Run: headless pygame with SDL's dummy video driver; simulated clock (each Clock.tick advances the game by its frame time, no real sleeping); random seed 0; keys injected as events and as key.get_pressed() state; mouse plan: one left click at the window centre at the start of phase 2, then a move to the lower-right quarter at the start of phase 3.
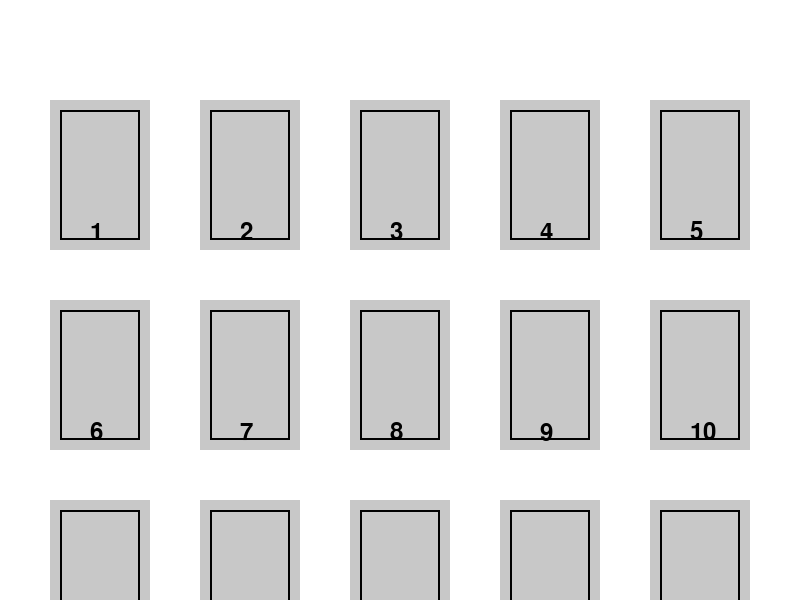
Frame 1 of 4 · flips 1–60 · no input
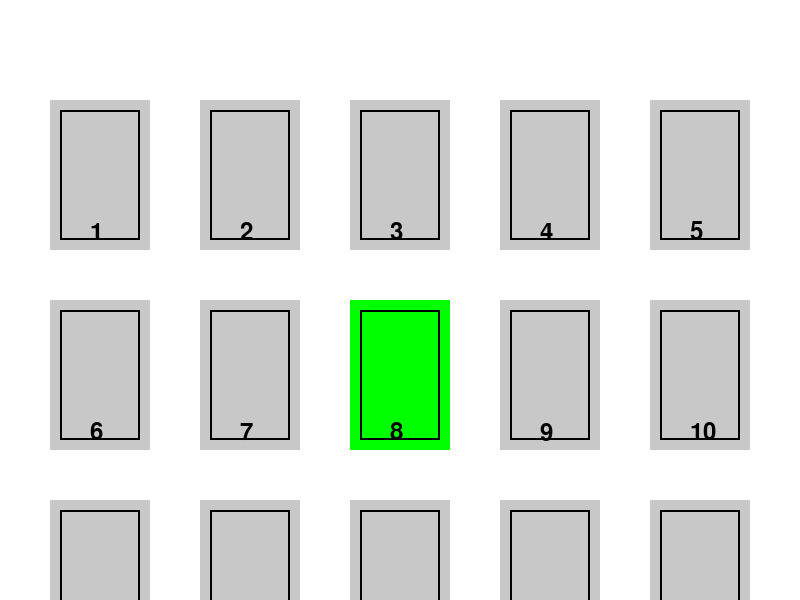
Frame 2 of 4 · flips 61–180 · clicked the window centre · tapped SPACE, RETURN · held RIGHT (→), D
Frame 3 of 4 · flips 181–300 · moved the mouse to the lower-right quarter · held DOWN (↓), S · screen unchanged from frame 2, image omitted
Frame 4 of 4 · flips 301–420 · held LEFT (←), A, UP (↑), W · screen unchanged from frame 3, image omitted

The pygame program that drew these frames:

import pygame
import sys

# Initialize Pygame
pygame.init()

# Set up display
screen = pygame.display.set_mode((800, 600))
pygame.display.set_caption("Julekalender")

# Colors
WHITE = (255, 255, 255)
BLACK = (0, 0, 0)

class Door:
    def __init__(self, rect, label):
        self.rect = rect
        self.label = label
        self.open = False

    def toggle(self):
        self.open = not self.open

    def draw(self, screen):
        door_surface = pygame.Surface((100, 150))
        if self.open:
            door_surface.fill((0, 255, 0))  # Open state color (green)
        else:
            door_surface.fill((200, 200, 200))  # Closed state color (gray)

        # Draw a rectangle to represent the door
        pygame.draw.rect(door_surface, BLACK, (10, 10, 80, 130), 2)

        # Render and draw the label text
        font = pygame.font.Font(None, 36)
        label_text = font.render(self.label, True, BLACK)
        screen.blit(door_surface, self.rect.topleft)
        screen.blit(label_text, (self.rect.x + 40, self.rect.y + 120))

# Define multiple doors with their positions and states in a grid layout
doors = []
for i in range(1, 25):  # Days from December 1st to 24th
    row = (i - 1) // 5
    col = (i - 1) % 5
    rect = pygame.Rect(col * 150 + 50, row * 200 + 100, 100, 150)
    doors.append(Door(rect, str(i)))

# Main loop
running = True
while running:
    for event in pygame.event.get():
        if event.type == pygame.QUIT:
            running = False
        
        # Handle mouse click events
        if event.type == pygame.MOUSEBUTTONDOWN:
            pos = pygame.mouse.get_pos()
            for door in doors:
                if door.rect.collidepoint(pos):
                    door.toggle()

    screen.fill(WHITE)  # Clear the screen with a white background

    # Draw each door
    for door in doors:
        door.draw(screen)

    pygame.display.flip()  # Update the display

pygame.quit()
sys.exit()
